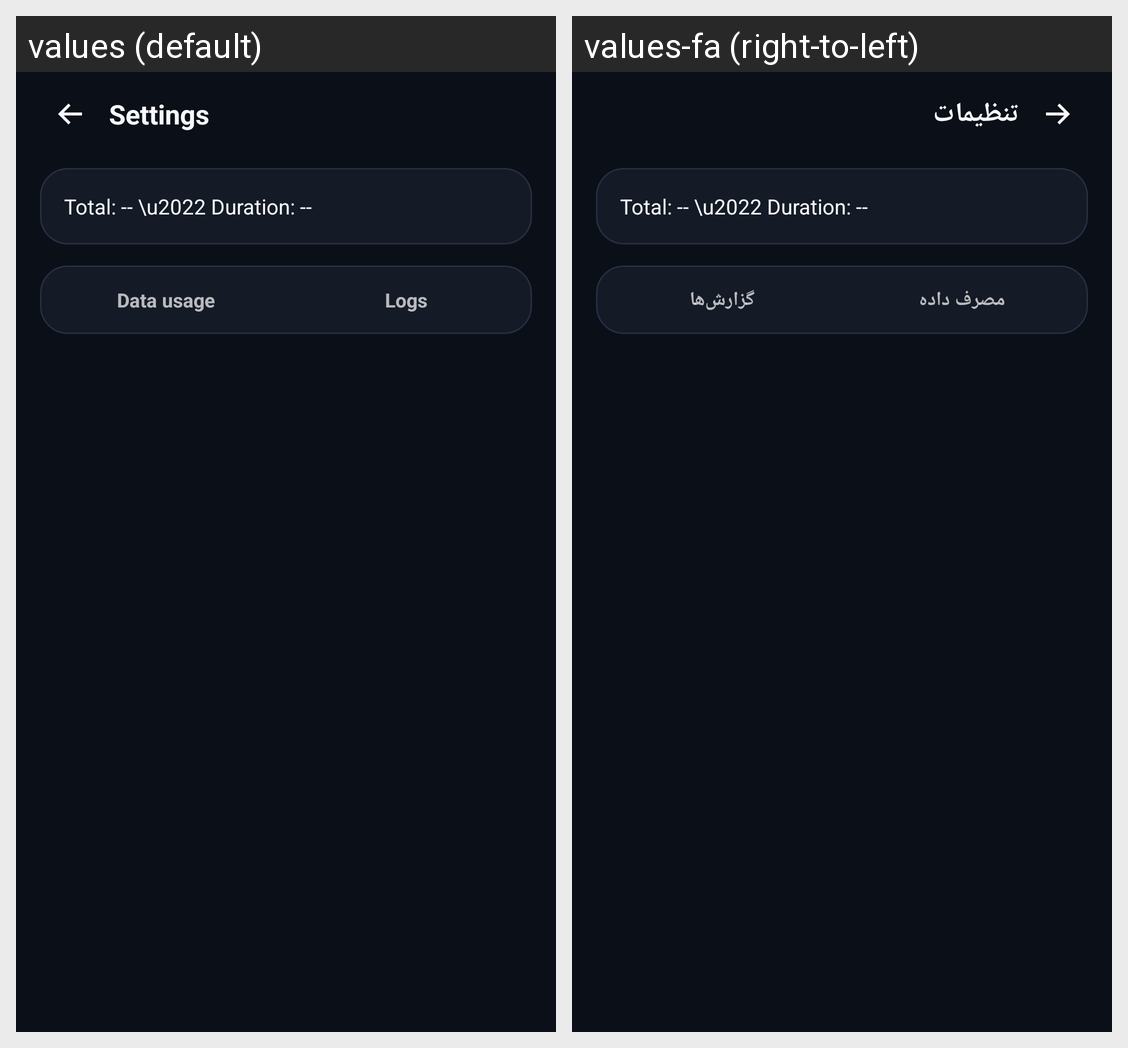

The same Android screen rendered under two of its app's locales, left to right. List the strings drawn on it with the default value and each locale's translation.
Android screen res/layout/activity_history_detail.xml rendered under 2 locales, left to right: values (default), values-fa (right-to-left). Device: Nexus 5 (rendered at 1080×1920; each locale shown at half size, 540×960, under a caption strip naming it); theme Theme.Wirecat.
Strings drawn on this screen, with the default value and each locale's value (text and hints the layout hard-codes, and strings that could not be matched under every locale, appear in the picture but are not listed):

history_tab_data
  values: Data usage
  values-fa: مصرف داده

history_tab_logs
  values: Logs
  values-fa: گزارش‌ها

settings_title
  values: Settings
  values-fa: تنظیمات
